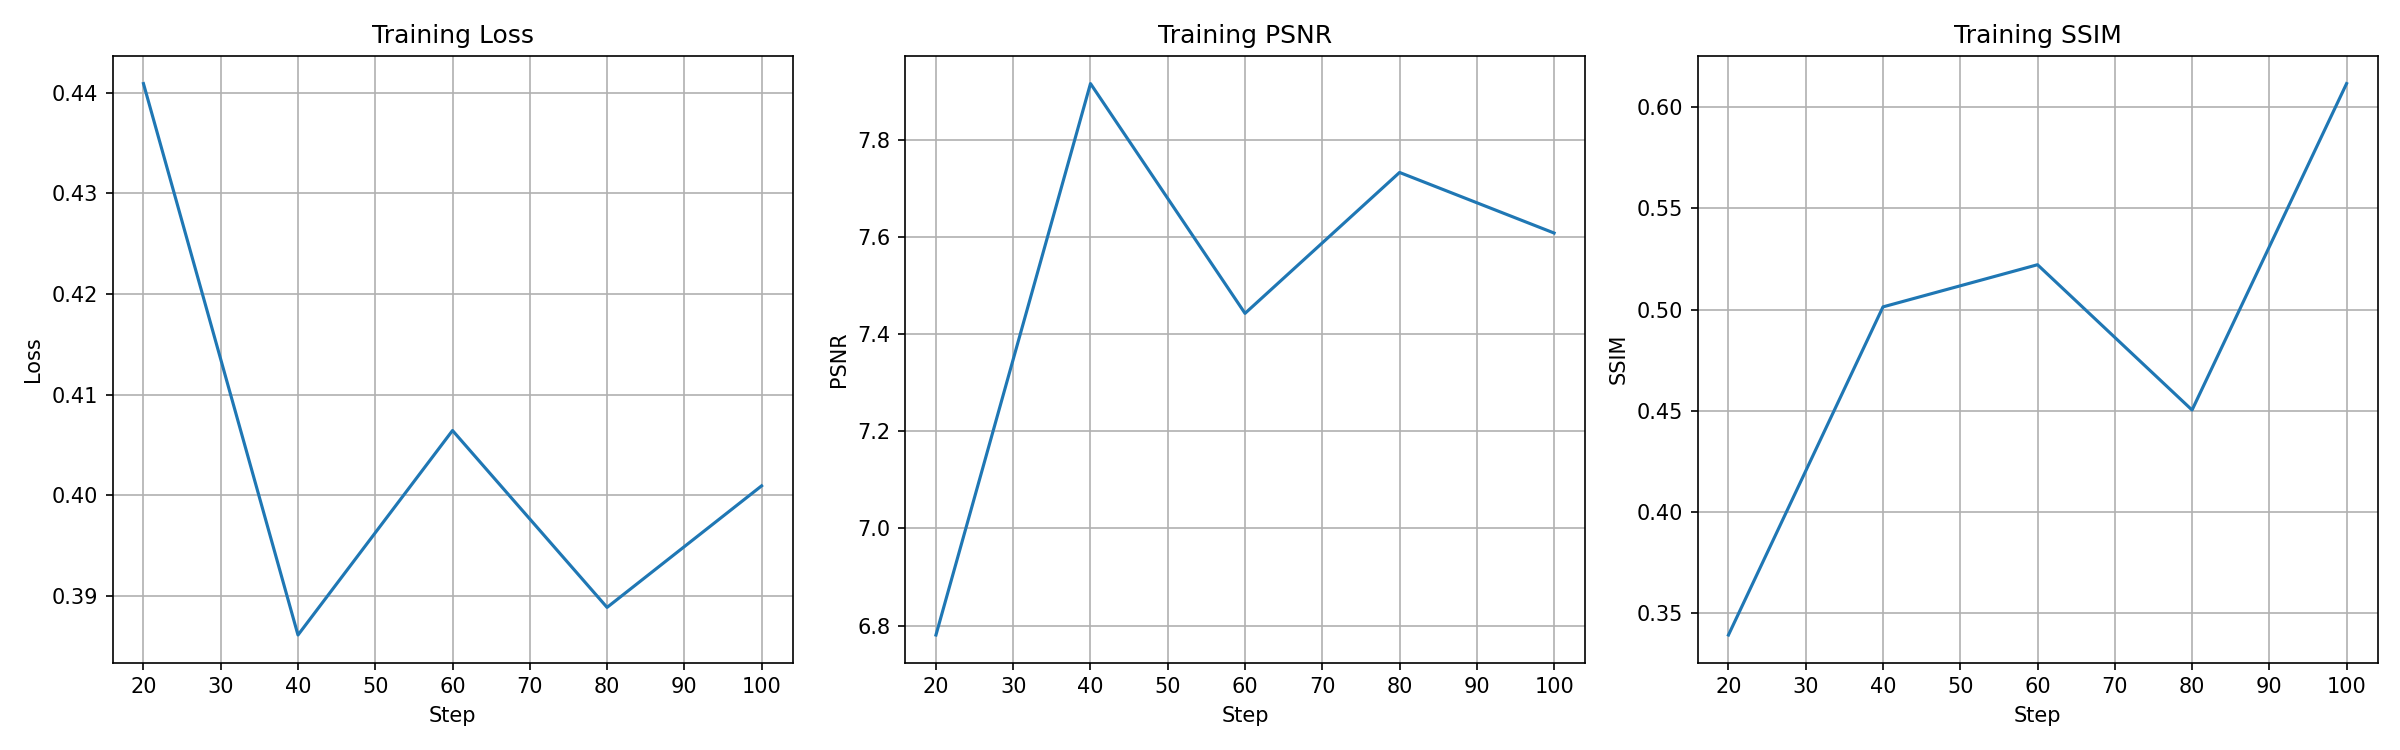

The table this chart was drawn from, first rows:
step, epoch, batch, loss, psnr, ssim
20, 1, 20, 0.4409, 6.78, 0.339
40, 1, 40, 0.3861, 7.915, 0.5013
60, 1, 60, 0.4065, 7.442, 0.5222
80, 1, 80, 0.3889, 7.732, 0.4503
100, 1, 100, 0.401, 7.608, 0.6118
